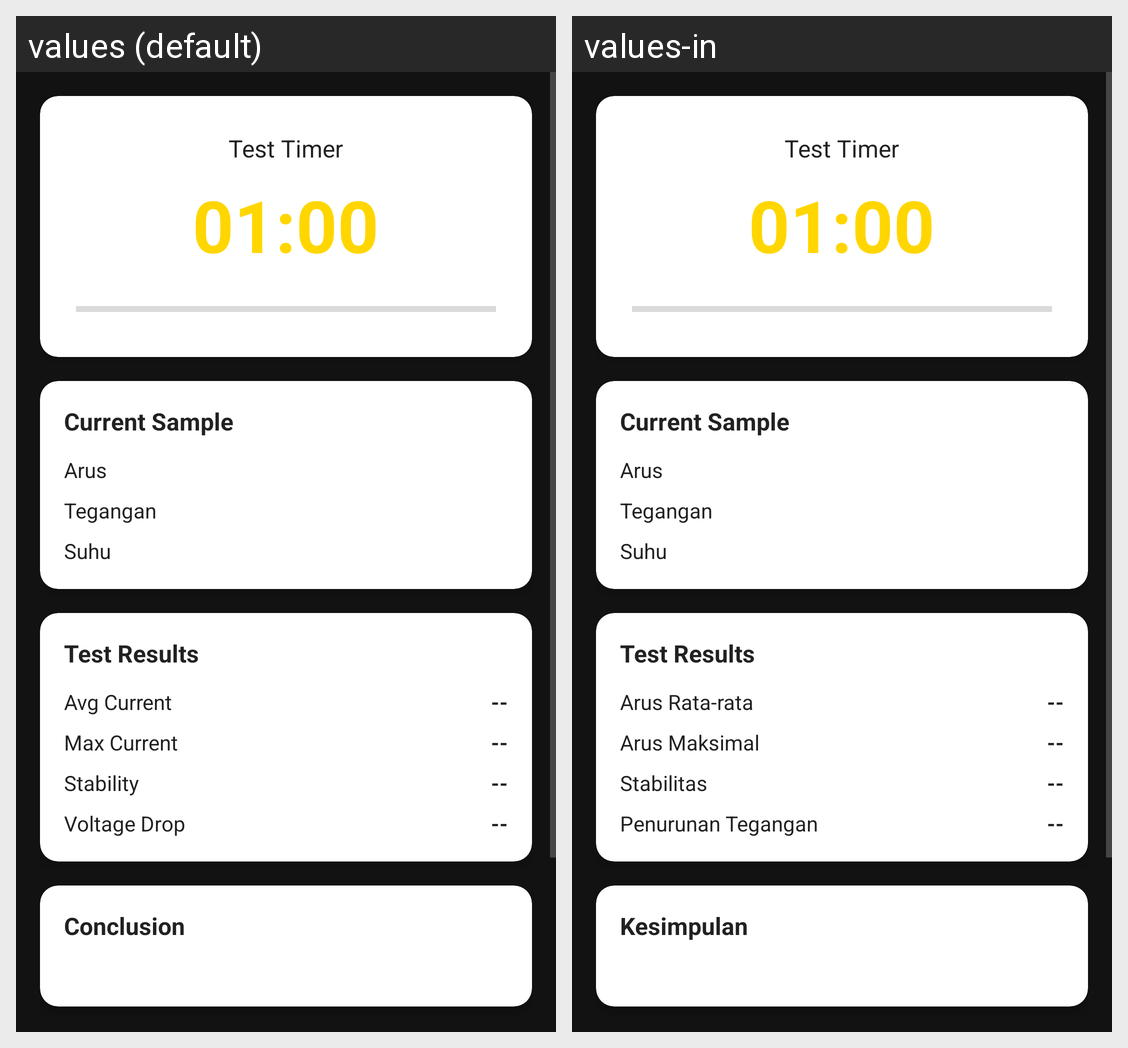

For this localized Android screen grid, give each drawn string resource with its value in every locale shown.
Android screen res/layout/activity_test_mode.xml rendered under 2 locales, left to right: values (default), values-in. Device: Nexus 5 (rendered at 1080×1920; each locale shown at half size, 540×960, under a caption strip naming it); theme Theme.VoltCheck.
Strings drawn on this screen, with the default value and each locale's value (text and hints the layout hard-codes, and strings that could not be matched under every locale, appear in the picture but are not listed):

avg_current
  values: Avg Current
  values-in: Arus Rata-rata

max_current
  values: Max Current
  values-in: Arus Maksimal

stability
  values: Stability
  values-in: Stabilitas

voltage_drop
  values: Voltage Drop
  values-in: Penurunan Tegangan

conclusion
  values: Conclusion
  values-in: Kesimpulan
